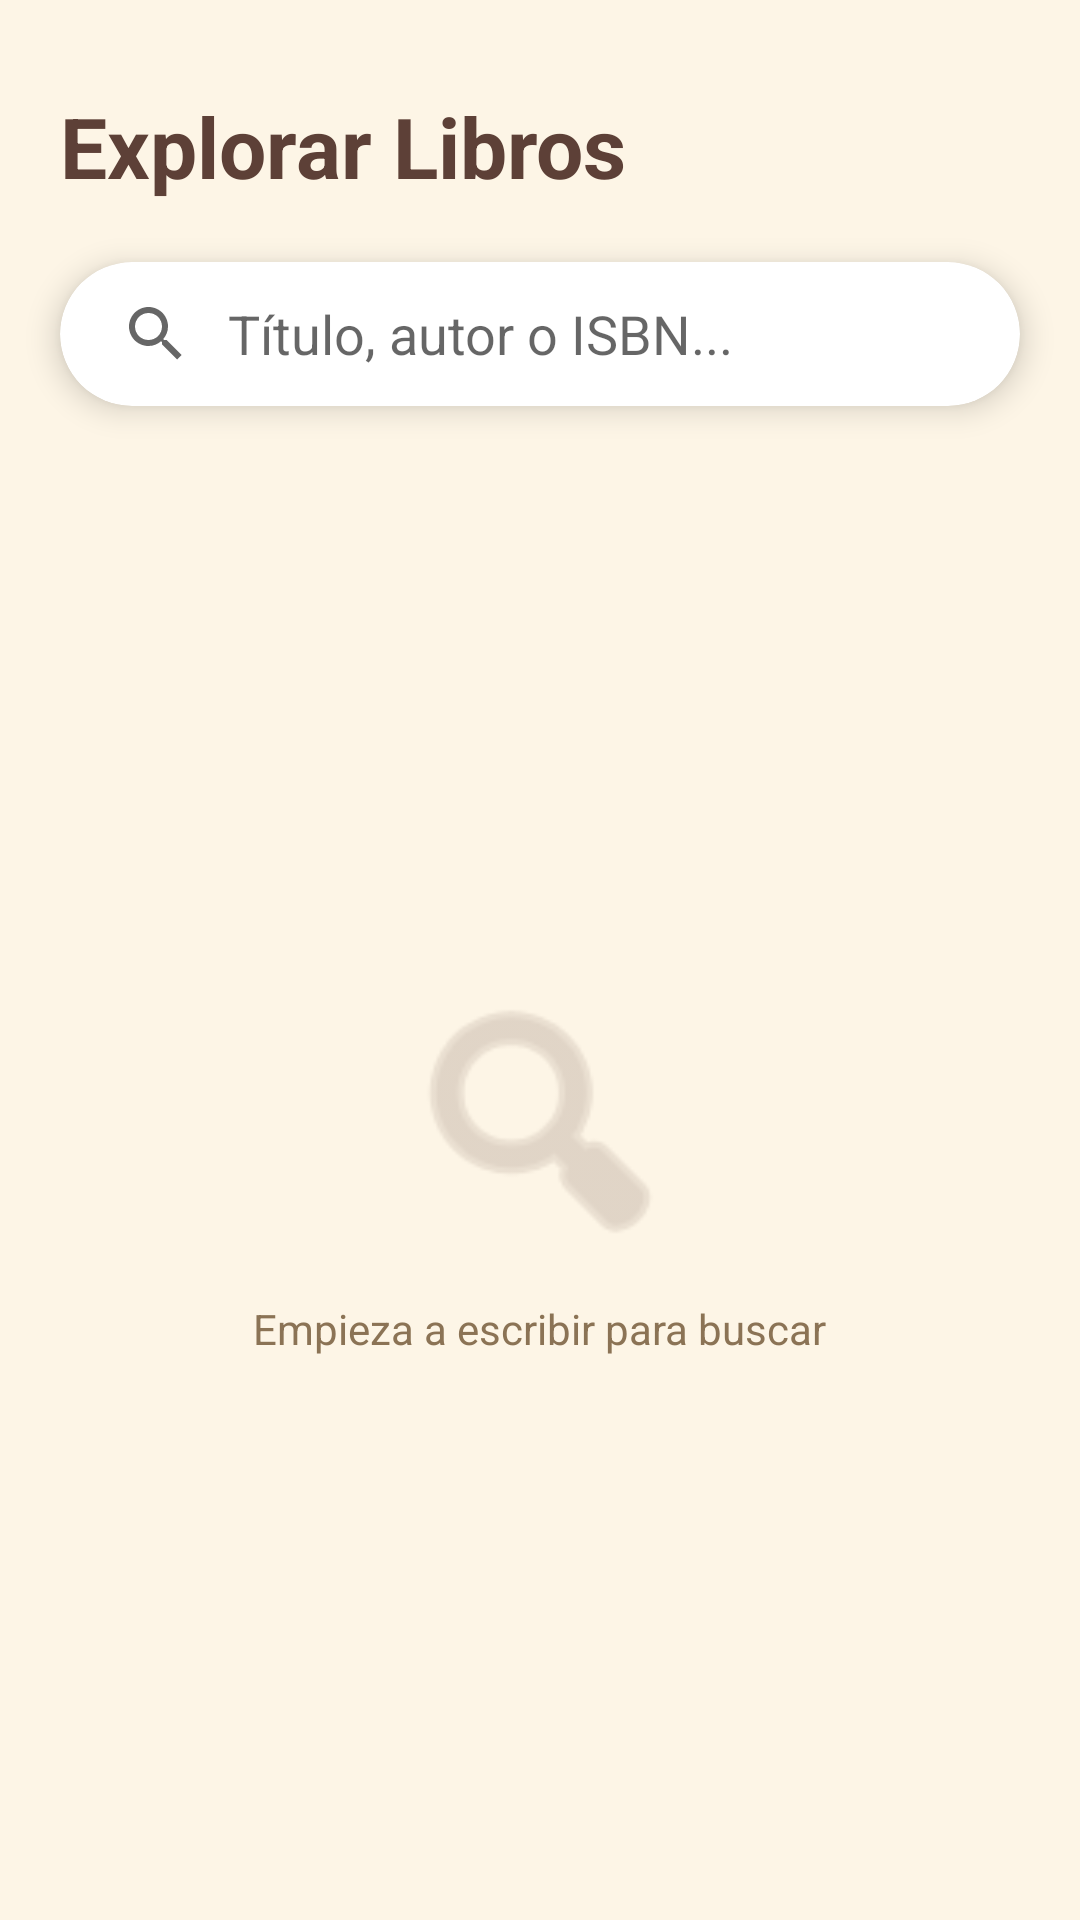

Layout XML and referenced resources for this Android screen:
<!-- AndroidManifest.xml: application theme Theme.TFG_2025 -->
<!-- res/layout/fragment_busqueda.xml -->
<?xml version="1.0" encoding="utf-8"?>
<androidx.constraintlayout.widget.ConstraintLayout
    xmlns:android="http://schemas.android.com/apk/res/android"
    xmlns:app="http://schemas.android.com/apk/res-auto"
    android:layout_width="match_parent"
    android:layout_height="match_parent"
    android:background="#FDF5E6"> <TextView
    android:id="@+id/tv_titulo_explorar"
    android:layout_width="wrap_content"
    android:layout_height="wrap_content"
    android:layout_marginStart="20dp"
    android:layout_marginTop="30dp"
    android:text="Explorar Libros"
    android:textColor="#5D4037"
    android:textSize="28sp"
    android:textStyle="bold"
    app:layout_constraintStart_toStartOf="parent"
    app:layout_constraintTop_toTopOf="parent" />

    <androidx.cardview.widget.CardView
        android:id="@+id/card_search"
        android:layout_width="0dp"
        android:layout_height="wrap_content"
        android:layout_marginHorizontal="20dp"
        android:layout_marginTop="20dp"
        app:cardCornerRadius="25dp"
        app:cardElevation="6dp"
        app:layout_constraintEnd_toEndOf="parent"
        app:layout_constraintStart_toStartOf="parent"
        app:layout_constraintTop_toBottomOf="@id/tv_titulo_explorar">

        <androidx.appcompat.widget.SearchView
            android:id="@+id/search_view"
            android:layout_width="match_parent"
            android:layout_height="wrap_content"
            app:iconifiedByDefault="false"
            app:queryBackground="@android:color/transparent"
            app:queryHint="Título, autor o ISBN..." />
    </androidx.cardview.widget.CardView>

    <LinearLayout
        android:id="@+id/layout_espera"
        android:layout_width="wrap_content"
        android:layout_height="wrap_content"
        android:gravity="center"
        android:orientation="vertical"
        app:layout_constraintBottom_toBottomOf="parent"
        app:layout_constraintEnd_toEndOf="parent"
        app:layout_constraintStart_toStartOf="parent"
        app:layout_constraintTop_toBottomOf="@id/card_search">

        <ImageView
            android:layout_width="100dp"
            android:layout_height="100dp"
            android:alpha="0.3"
            android:src="@android:drawable/ic_menu_search"
            app:tint="#5D4037" />

        <TextView
            android:layout_width="wrap_content"
            android:layout_height="wrap_content"
            android:layout_marginTop="10dp"
            android:text="Empieza a escribir para buscar"
            android:textColor="#8B7355"
            android:textSize="14sp" />
    </LinearLayout>

    <androidx.recyclerview.widget.RecyclerView
        android:id="@+id/rv_resultados"
        android:layout_width="match_parent"
        android:layout_height="0dp"
        android:layout_marginTop="15dp"
        android:paddingHorizontal="10dp"
        android:visibility="gone"
        app:layout_constraintBottom_toBottomOf="parent"
        app:layout_constraintTop_toBottomOf="@id/card_search" />

</androidx.constraintlayout.widget.ConstraintLayout>
<!-- resources referenced by this layout -->
<resources>
  <style name="Theme.TFG_2025" parent="Theme.MaterialComponents.Light.NoActionBar">
          <item name="colorPrimary">@color/boton_primario</item>
          <item name="android:windowBackground">@color/fondo_crema</item>
          <item name="android:statusBarColor">@color/fondo_crema</item>
          <item name="android:windowLightStatusBar">true</item>
      </style>
  <color name="boton_primario">#8D6E63</color>
  <color name="fondo_crema">#F5F5DC</color>
</resources>
